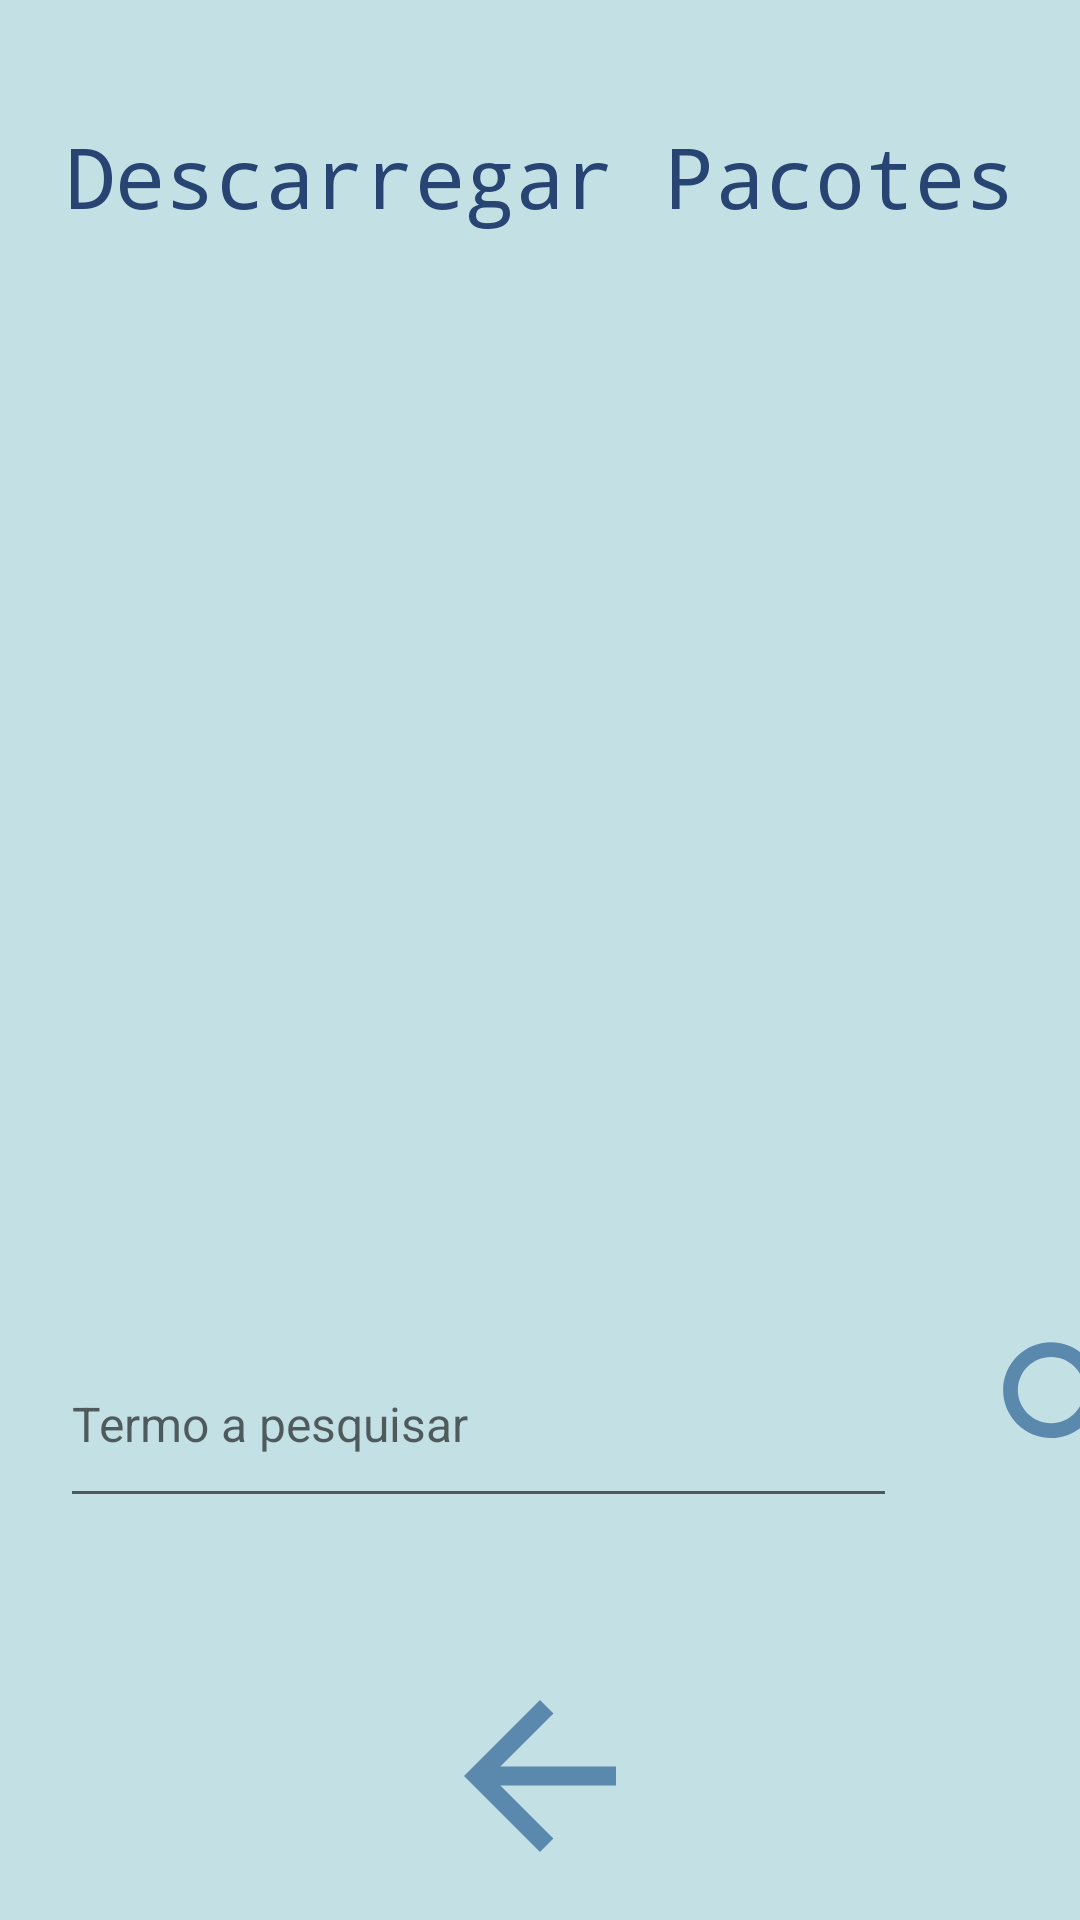

Android layout source for this screen:
<!-- AndroidManifest.xml: application theme Theme.ProjectoUBI41400 -->
<!-- res/layout/activity_estudante_descarregar.xml -->
<?xml version="1.0" encoding="utf-8"?>
<RelativeLayout
    xmlns:android="http://schemas.android.com/apk/res/android"
    xmlns:app="http://schemas.android.com/apk/res-auto"
    xmlns:tools="http://schemas.android.com/tools"
    android:layout_width="match_parent"
    android:layout_height="match_parent"
    android:background="#c3e0e5"
    tools:context=".estudante_descarregar">

    <TextView
        android:id="@+id/categorias"
        android:layout_width="match_parent"
        android:layout_height="50dp"
        android:layout_marginTop="40dp"
        android:fontFamily="monospace"
        android:text="Descarregar Pacotes"
        android:textAlignment="center"
        android:textColor="#274472"
        android:textSize="28sp"
        app:layout_constraintEnd_toEndOf="parent"
        app:layout_constraintHorizontal_bias="0.535"
        app:layout_constraintStart_toStartOf="parent" />

    <ScrollView
        android:id="@+id/scrollview"
        android:layout_width="match_parent"
        android:layout_height="333dp"
        android:layout_above="@+id/buttons"
        android:layout_below="@id/categorias"
        android:layout_marginTop="10dp"
        android:layout_marginBottom="30dp"
        android:scrollbars="none">

        <LinearLayout
            android:id="@+id/container_scrollview"
            android:layout_width="match_parent"
            android:layout_height="wrap_content"
            android:orientation="vertical">

        </LinearLayout>
    </ScrollView>

    <LinearLayout
        android:id="@+id/buttons"
        android:layout_width="match_parent"
        android:layout_height="200dp"
        android:layout_alignParentBottom="true"
        android:layout_marginBottom="0dp"
        android:orientation="vertical"
        android:weightSum="2">

        <LinearLayout
            android:id="@+id/searchbuttons"
            android:layout_width="match_parent"
            android:layout_height="wrap_content"
            android:layout_marginBottom="5dp"
            android:layout_weight="1"
            android:orientation="horizontal"
            android:weightSum="2">

            <EditText
                android:id="@+id/searchText"
                android:layout_width="279dp"
                android:layout_height="66dp"
                android:layout_marginHorizontal="20dp"
                android:hint="@string/nome_do_pacote"
                android:textSize="16sp" />

            <ImageView
                android:src="@drawable/ic_search"
                android:layout_width="75dp"
                android:layout_height="59dp"
                android:layout_marginEnd="10dp"
                android:layout_marginBottom="10dp"
                android:onClick="Search"
                android:text="@string/procurar"
                app:cornerRadius="7dp" />
        </LinearLayout>

        <ImageView
            android:id="@+id/addCategoria3"
            android:src="@drawable/ic_arrow_back"
            android:layout_width="match_parent"
            android:layout_height="36dp"
            android:layout_marginHorizontal="40dp"
            android:layout_marginBottom="10dp"
            android:layout_weight="1"
            android:backgroundTint="#41729f"
            android:onClick="Return"
            android:text="@string/voltar"
            android:textColor="#c3e0e5"
            app:cornerRadius="7dp"
            app:rippleColor="#33AAAAAA" />


    </LinearLayout>

</RelativeLayout>
<!-- resources referenced by this layout -->
<resources>
  <!-- drawable ic_arrow_back (drawable-anydpi) -->
  <vector xmlns:android="http://schemas.android.com/apk/res/android"
      android:width="24dp"
      android:height="24dp"
      android:viewportWidth="24"
      android:viewportHeight="24"
      android:tint="#41729F"
      android:alpha="0.8"
      android:autoMirrored="true">
    <path
        android:fillColor="@android:color/white"
        android:pathData="M20,11H7.83l5.59,-5.59L12,4l-8,8 8,8 1.41,-1.41L7.83,13H20v-2z"/>
  </vector>
  <!-- drawable ic_search (drawable-anydpi) -->
  <vector xmlns:android="http://schemas.android.com/apk/res/android"
      android:width="24dp"
      android:height="24dp"
      android:viewportWidth="24"
      android:viewportHeight="24"
      android:tint="#41729F"
      android:alpha="0.8">
    <path
        android:fillColor="@android:color/white"
        android:pathData="M15.5,14h-0.79l-0.28,-0.27C15.41,12.59 16,11.11 16,9.5 16,5.91 13.09,3 9.5,3S3,5.91 3,9.5 5.91,16 9.5,16c1.61,0 3.09,-0.59 4.23,-1.57l0.27,0.28v0.79l5,4.99L20.49,19l-4.99,-5zM9.5,14C7.01,14 5,11.99 5,9.5S7.01,5 9.5,5 14,7.01 14,9.5 11.99,14 9.5,14z"/>
  </vector>
  <string name="nome_do_pacote">Termo a pesquisar</string>
  <string name="procurar">Procurar</string>
  <string name="voltar">Voltar</string>
  <style name="Theme.ProjectoUBI41400" parent="Theme.MaterialComponents.DayNight.NoActionBar">
          
          <item name="colorPrimary">@color/purple_500</item>
          <item name="colorPrimaryVariant">@color/purple_700</item>
          <item name="colorOnPrimary">@color/white</item>
          
          <item name="colorSecondary">@color/teal_200</item>
          <item name="colorSecondaryVariant">@color/teal_700</item>
          <item name="colorOnSecondary">@color/black</item>
          
          <item name="android:statusBarColor" tools:targetApi="l">?attr/colorPrimaryVariant</item>
          
      </style>
  <!-- not gathered from this repository: default colours our renderer supplied (Android Studio template values) -->
  <color name="purple_500">#FF6200EE</color>
  <color name="purple_700">#FF3700B3</color>
  <color name="teal_200">#FF03DAC5</color>
  <color name="teal_700">#FF018786</color>
  <color name="black">#FF000000</color>
  <color name="white">#FFFFFFFF</color>
</resources>
